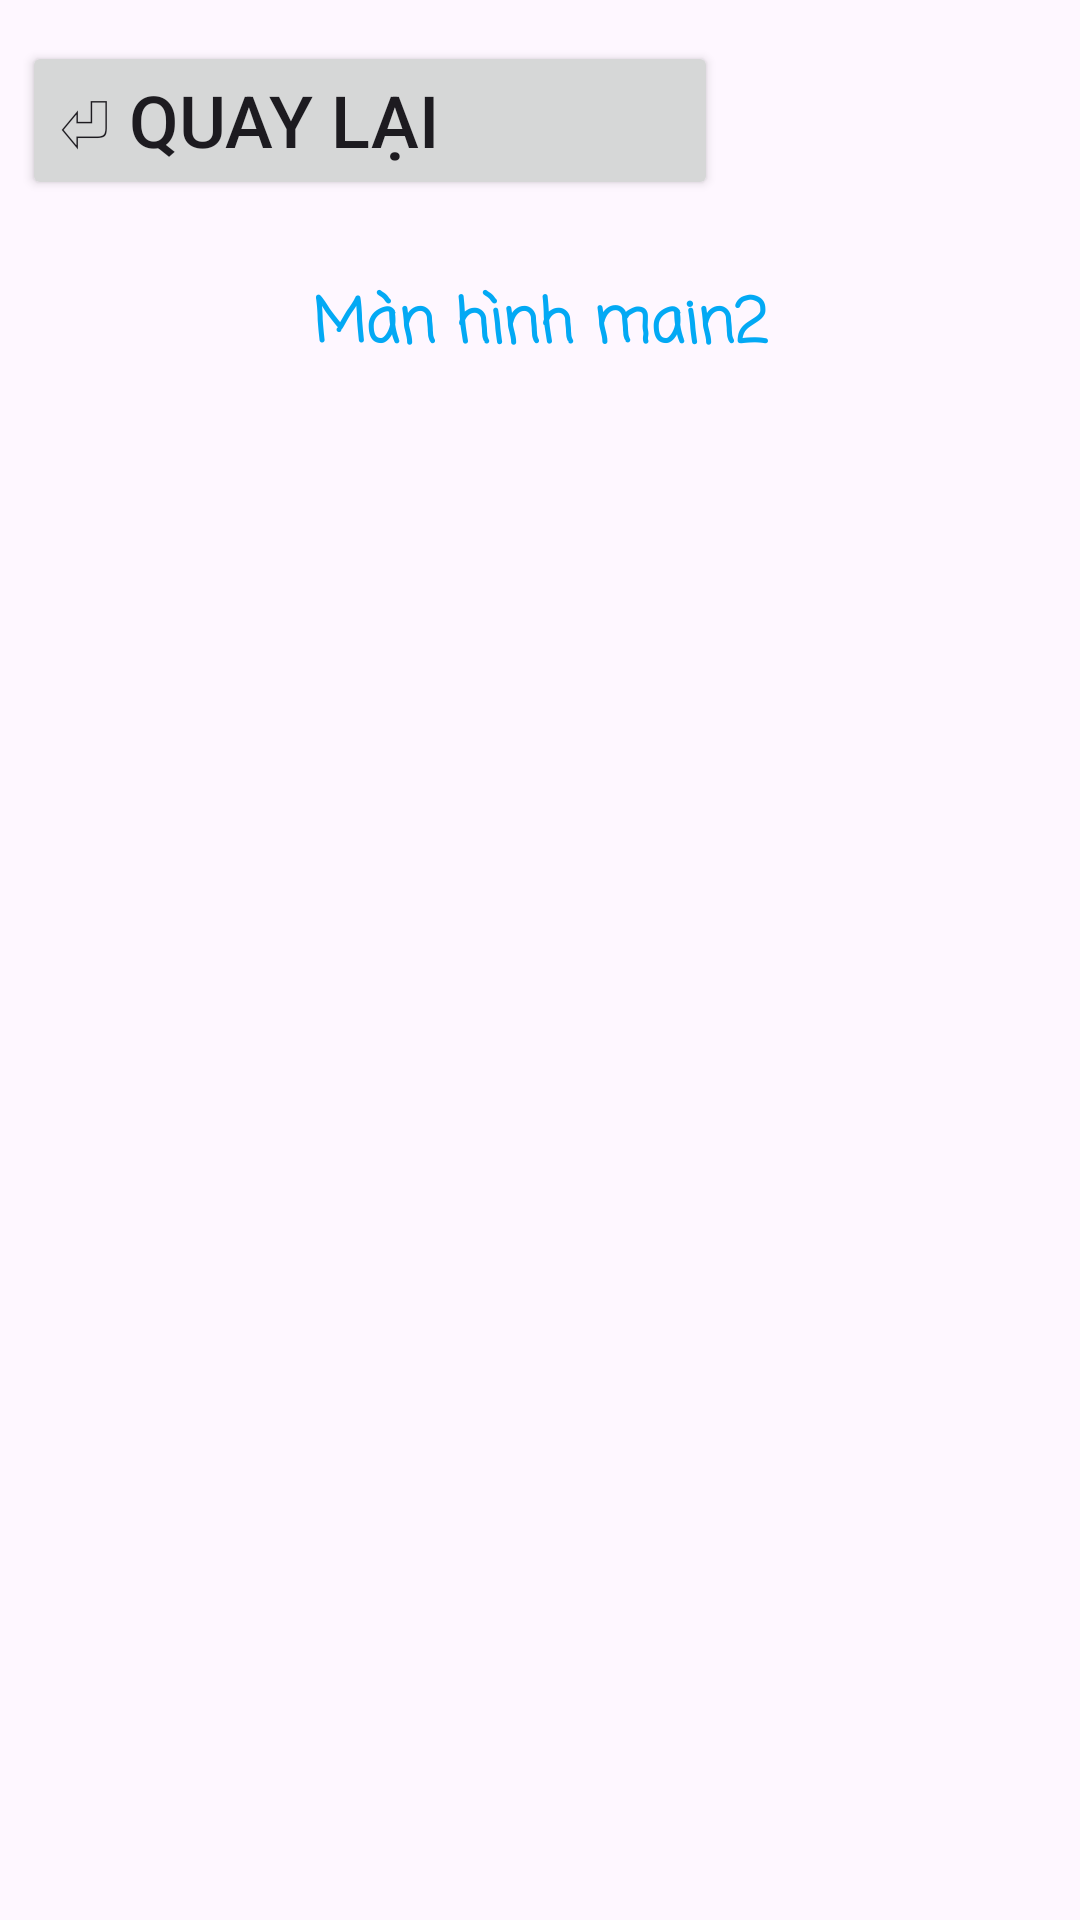

Here is an Android app screen rendered from its layout file. Give the layout XML and the strings, colors and styles it references.
<!-- AndroidManifest.xml: application theme Theme.Kichban1 -->
<!-- res/layout/activity_main2.xml -->
<?xml version="1.0" encoding="utf-8"?>
<androidx.constraintlayout.widget.ConstraintLayout xmlns:android="http://schemas.android.com/apk/res/android"
    xmlns:app="http://schemas.android.com/apk/res-auto"
    xmlns:tools="http://schemas.android.com/tools"
    android:layout_width="match_parent"
    android:layout_height="match_parent"
    tools:context=".MainActivity2">

    <Button
        android:id="@+id/button"
        android:layout_width="232dp"
        android:layout_height="wrap_content"
        android:gravity="center|start"
        android:text="⏎ Quay lại"
        android:textSize="24sp"
        app:layout_constraintBottom_toBottomOf="parent"
        app:layout_constraintEnd_toEndOf="parent"
        app:layout_constraintHorizontal_bias="0.057"
        app:layout_constraintStart_toStartOf="parent"
        app:layout_constraintTop_toTopOf="parent"
        app:layout_constraintVertical_bias="0.023" />

    <TextView
        android:id="@+id/textView"
        android:layout_width="0dp"
        android:layout_height="40dp"
        android:fontFamily="casual"
        android:gravity="center"
        android:text="Màn hình main2"
        android:textColor="#03A9F4"
        android:textSize="20sp"
        android:textStyle="bold"
        app:layout_constraintBottom_toBottomOf="parent"
        app:layout_constraintEnd_toEndOf="parent"
        app:layout_constraintHorizontal_bias="0.0"
        app:layout_constraintStart_toStartOf="parent"
        app:layout_constraintTop_toBottomOf="@+id/button"
        app:layout_constraintVertical_bias="0.041" />
</androidx.constraintlayout.widget.ConstraintLayout>
<!-- resources referenced by this layout -->
<resources>
  <style name="Theme.Kichban1" parent="Base.Theme.Kichban1" />
  <style name="Base.Theme.Kichban1" parent="Theme.Material3.DayNight.NoActionBar">
          
          
      </style>
</resources>
